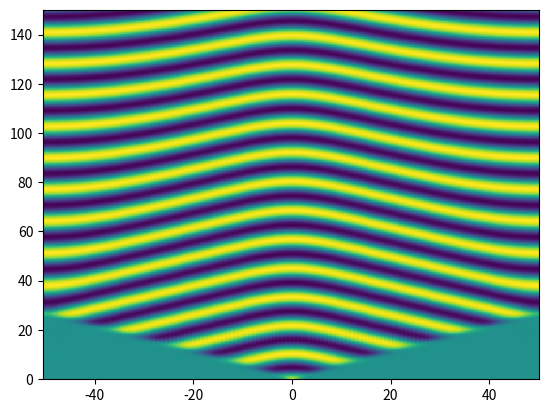

Generate this figure with matplotlib:
import numpy as np
from numpy.fft import fft, ifft
import matplotlib.pyplot as plt

N = 256

x = 32*np.pi*np.array([i for i in range(-int(N/2), int(N/2))])/N
'''
u = []
for idx in range(len(x)):
    if idx == len(x)/2:
        u.append(1)
    else:
        u.append(0)
u = np.array(u)#np.cos(x/16)
'''

u = np.exp(-x*x)
#u = np.exp(u) - 1
#u = np.exp(u) - 1
#u = np.exp(u/100) - 1
#u = u/10

v = fft(u)
alpha = 1 - 1j
beta = -1 + 0.5j
h = 1/4

bk = [i for i in range(0, int(N/2))]
bk[len(bk):] = [0]
bk[len(bk):] = [i for i in range(int(-N/2) + 1, 0)]

k = np.array(bk)/16
L = -k*k
E = np.exp(h*L)
E2 = np.exp(h*L/2)

M = 16
r = np.exp(1j * np.pi * ((np.array([i for i in range(1, M+1)]))-0.5)/M)

newL = np.array([L for i in range(0,M)])
newL = np.transpose(newL)
newr = np.array([r for i in range(0, N)])


LR = h*newL + newr


tQ = (np.exp(LR/2) - 1)/LR
Q = []
for row in tQ:
    Q.append(h * np.mean(row).real)
Q = np.array(Q)

tf1 = (-4-LR+np.exp(LR)*(4-3*LR+LR**2))/(LR**3)
f1 = []
for row in tf1:
    f1.append(h * np.mean(row).real)
f1 = np.array(f1)

tf2 = (2+LR+np.exp(LR)*(-2+LR))/(LR**3)
f2 = []
for row in tf2:
    f2.append(h * np.mean(row).real)
f2 = np.array(f2)

tf3 = (-4-3*LR-LR**2+np.exp(LR)*(4-LR))/(LR**3)
f3 = []
for row in tf3:
    f3.append(h * np.mean(row).real)
f3 = np.array(f3)


# main loop
uu = [u]
tt = [0]
tmax = 150
nmax = np.round(tmax/h)
nplt = 1#np.floor((tmax/100)/h)

for n in range(1, int(nmax) + 1):
    t = n*h
    Nv = fft(alpha * ifft(v) + beta*ifft(v)*abs(ifft(v))**2)
    a = E2*v + Q*Nv
    Na = fft(alpha * ifft(a) + beta*ifft(a)*abs(ifft(a))**2)
    b = E2*v + Q*Na
    Nb = fft(alpha * ifft(b) + beta*ifft(b)*abs(ifft(b))**2)
    c = E2*a + Q*(2*Nb-Nv)
    Nc = fft(alpha * ifft(c) + beta*ifft(c)*abs(ifft(c))**2)
    v = E*v + Nv*f1 + 2*(Na+Nb)*f2 + Nc*f3
    u = ifft(v).real

    uu.append(u)
    tt.append(t)


fintt, finx = np.meshgrid(tt, x)
uu = np.array(uu).T


fig, ax = plt.subplots()
ax.pcolormesh(finx, fintt, uu)
plt.show()

print(np.shape(fintt))
print(np.shape(finx))
print(np.shape(uu))

temp = open("data.txt", "w")
for newl in uu:
    string = ''
    for e in newl:
        string += str(e) + '\t'
    string += '\n'
    temp.write(string)
temp.close()
